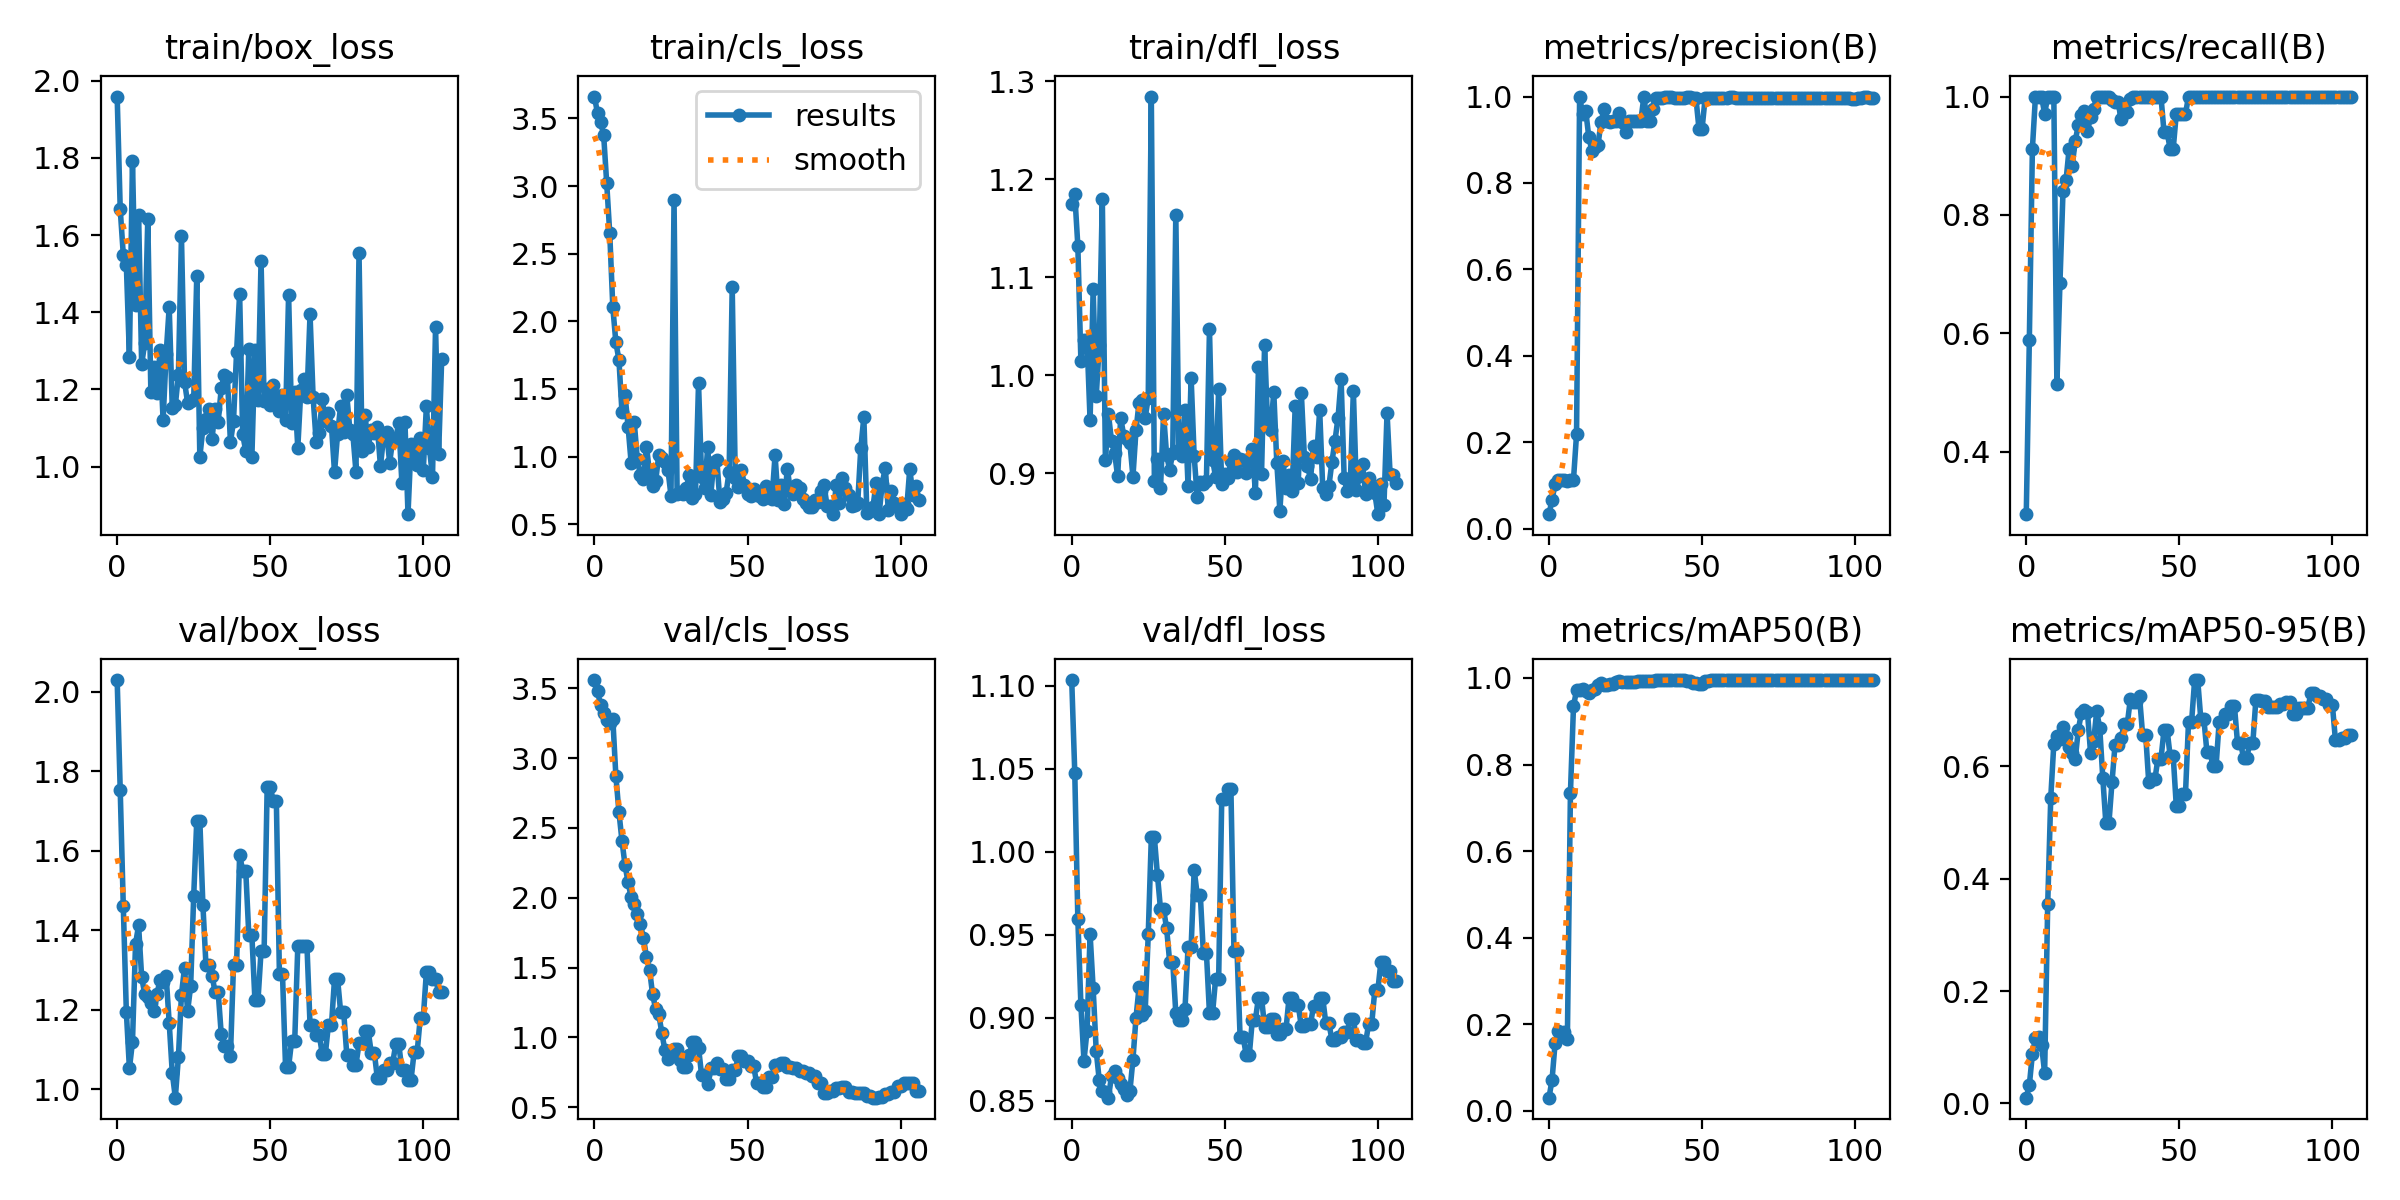

Values plotted in this chart, from the file beside it:
epoch, train/box_loss, train/cls_loss, train/dfl_loss, metrics/precision(B), metrics/recall(B), metrics/mAP50(B), metrics/mAP50-95(B), val/box_loss, val/cls_loss, val/dfl_loss, lr/pg0, lr/pg1, lr/pg2
0, 1.959, 3.662, 1.175, 0.03333, 0.2941, 0.03073, 0.01005, 2.03, 3.56, 1.103, 2e-05, 2e-05, 2e-05
1, 1.667, 3.538, 1.185, 0.06667, 0.5882, 0.07211, 0.03236, 1.752, 3.479, 1.048, 5.9802e-05, 5.9802e-05, 5.9802e-05
2, 1.549, 3.471, 1.132, 0.1033, 0.9118, 0.1574, 0.08782, 1.461, 3.382, 0.9594, 9.934e-05, 9.934e-05, 9.934e-05
3, 1.522, 3.381, 1.014, 0.1133, 1, 0.1843, 0.1167, 1.194, 3.325, 0.9077, 0.0001386, 0.0001386, 0.0001386
4, 1.285, 3.024, 1.036, 0.1133, 1, 0.1765, 0.1178, 1.052, 3.271, 0.8742, 0.0001776, 0.0001776, 0.0001776
5, 1.793, 2.65, 1.036, 0.1133, 1, 0.1824, 0.1034, 1.119, 3.251, 0.8923, 0.0002164, 0.0002164, 0.0002164
6, 1.419, 2.105, 0.9539, 0.11, 0.9706, 0.1659, 0.05425, 1.366, 3.282, 0.9506, 0.0002548, 0.0002548, 0.0002548
7, 1.652, 1.844, 1.087, 0.1133, 1, 0.7338, 0.3541, 1.412, 2.872, 0.9177, 0.0002931, 0.0002931, 0.0002931
8, 1.265, 1.716, 0.9784, 0.1133, 1, 0.9342, 0.5442, 1.282, 2.614, 0.8802, 0.000331, 0.000331, 0.000331
9, 1.32, 1.327, 1.031, 0.2182, 1, 0.9718, 0.6402, 1.24, 2.407, 0.8623, 0.0003687, 0.0003687, 0.0003687
10, 1.641, 1.454, 1.18, 1, 0.5137, 0.9715, 0.6534, 1.234, 2.232, 0.8559, 0.0004061, 0.0004061, 0.0004061
11, 1.194, 1.22, 0.914, 0.9588, 0.6853, 0.9735, 0.6483, 1.218, 2.11, 0.8551, 0.0004433, 0.0004433, 0.0004433
12, 1.258, 0.9502, 0.9601, 0.9661, 0.8395, 0.9687, 0.6704, 1.197, 2.002, 0.8519, 0.0004802, 0.0004802, 0.0004802
13, 1.19, 1.256, 0.9329, 0.9068, 0.8588, 0.9655, 0.6525, 1.239, 1.955, 0.8651, 0.0005168, 0.0005168, 0.0005168
14, 1.303, 0.982, 0.9212, 0.8746, 0.9118, 0.9718, 0.6338, 1.276, 1.887, 0.8681, 0.0005532, 0.0005532, 0.0005532
15, 1.12, 0.8646, 0.8968, 0.8824, 0.8832, 0.9734, 0.6237, 1.271, 1.81, 0.8637, 0.0005893, 0.0005893, 0.0005893
16, 1.292, 0.836, 0.9568, 0.8871, 0.925, 0.9841, 0.6129, 1.285, 1.713, 0.8604, 0.0006251, 0.0006251, 0.0006251
17, 1.413, 1.074, 0.9382, 0.9418, 0.9519, 0.9871, 0.6654, 1.167, 1.576, 0.8573, 0.0006607, 0.0006607, 0.0006607
18, 1.151, 0.8782, 0.9348, 0.9705, 0.9683, 0.9832, 0.6945, 1.041, 1.484, 0.8532, 0.000696, 0.000696, 0.000696
19, 1.159, 0.7852, 0.9309, 0.9432, 0.976, 0.9833, 0.7005, 0.979, 1.308, 0.8557, 0.0007311, 0.0007311, 0.0007311
20, 1.237, 0.8201, 0.8965, 0.9419, 0.9412, 0.9849, 0.6962, 1.081, 1.202, 0.8749, 0.0007659, 0.0007659, 0.0007659
21, 1.597, 1.01, 0.9443, 0.9426, 0.9659, 0.9849, 0.6241, 1.238, 1.169, 0.9002, 0.0008004, 0.0008004, 0.0008004
22, 1.22, 0.9878, 0.9721, 0.9433, 0.9788, 0.9895, 0.6445, 1.306, 1.032, 0.9184, 0.0008347, 0.0008347, 0.0008347
23, 1.165, 0.9616, 0.9747, 0.9623, 1, 0.9927, 0.6981, 1.196, 0.911, 0.9015, 0.0008686, 0.0008686, 0.0008686
24, 1.171, 0.9046, 0.9567, 0.9404, 1, 0.9912, 0.6684, 1.259, 0.8484, 0.9039, 0.0009024, 0.0009024, 0.0009024
25, 1.174, 0.7117, 0.9771, 0.9174, 1, 0.9899, 0.5794, 1.486, 0.8683, 0.9504, 0.0009359, 0.0009359, 0.0009359
26, 1.494, 2.9, 1.284, 0.9442, 1, 0.9913, 0.4989, 1.676, 0.9185, 1.009, 0.000969, 0.000969, 0.000969
27, 1.025, 0.7273, 0.8924, 0.9442, 1, 0.9913, 0.4989, 1.676, 0.9185, 1.009, 0.001002, 0.001002, 0.001002
28, 1.099, 0.7385, 0.9141, 0.9442, 0.9949, 0.9896, 0.5714, 1.464, 0.8408, 0.9861, 0.001035, 0.001035, 0.001035
29, 1.123, 0.7267, 0.8845, 0.9439, 0.99, 0.993, 0.6389, 1.313, 0.7893, 0.9655, 0.001067, 0.001067, 0.001067
30, 1.149, 0.7651, 0.9603, 0.9439, 0.99, 0.993, 0.6389, 1.313, 0.7893, 0.9655, 0.001099, 0.001099, 0.001099
31, 1.072, 0.8663, 0.9186, 1, 0.9613, 0.9939, 0.6506, 1.286, 0.8718, 0.9538, 0.001131, 0.001131, 0.001131
32, 1.15, 0.6948, 0.9034, 0.943, 0.9737, 0.9921, 0.6754, 1.244, 0.9664, 0.9336, 0.001163, 0.001163, 0.001163
33, 1.116, 0.7234, 0.9212, 0.943, 0.9737, 0.9921, 0.6754, 1.244, 0.9664, 0.9336, 0.001194, 0.001194, 0.001194
34, 1.203, 1.542, 1.164, 0.9713, 0.9962, 0.9919, 0.7199, 1.138, 0.9273, 0.903, 0.001225, 0.001225, 0.001225
35, 1.238, 0.8531, 0.9241, 0.9958, 1, 0.995, 0.715, 1.11, 0.7295, 0.8986, 0.001256, 0.001256, 0.001256
36, 1.233, 0.7668, 0.9177, 0.9958, 1, 0.995, 0.715, 1.11, 0.7295, 0.8986, 0.001287, 0.001287, 0.001287
37, 1.063, 1.071, 0.9649, 0.9978, 1, 0.995, 0.7245, 1.084, 0.6647, 0.9053, 0.001317, 0.001317, 0.001317
38, 1.118, 0.7181, 0.8871, 0.9981, 1, 0.995, 0.6565, 1.312, 0.781, 0.9425, 0.001347, 0.001347, 0.001347
39, 1.296, 0.9636, 0.9977, 0.9981, 1, 0.995, 0.6565, 1.312, 0.781, 0.9425, 0.001377, 0.001377, 0.001377
40, 1.448, 0.9721, 0.9174, 0.998, 1, 0.995, 0.5723, 1.59, 0.8187, 0.9891, 0.001406, 0.001406, 0.001406
41, 1.083, 0.6619, 0.8757, 0.9974, 1, 0.995, 0.5767, 1.55, 0.7752, 0.9741, 0.001435, 0.001435, 0.001435
42, 1.041, 0.6841, 0.8916, 0.9974, 1, 0.995, 0.5767, 1.55, 0.7752, 0.9741, 0.001464, 0.001464, 0.001464
43, 1.306, 0.7315, 0.8887, 0.9961, 1, 0.995, 0.6132, 1.388, 0.7048, 0.9391, 0.001493, 0.001493, 0.001493
44, 1.024, 0.8898, 0.8925, 0.9961, 1, 0.995, 0.6132, 1.388, 0.7048, 0.9391, 0.001522, 0.001522, 0.001522
45, 1.302, 2.256, 1.047, 1, 0.9396, 0.9939, 0.665, 1.224, 0.7634, 0.9026, 0.00155, 0.00155, 0.00155
46, 1.173, 0.8425, 0.914, 1, 0.9396, 0.9939, 0.665, 1.224, 0.7634, 0.9026, 0.001578, 0.001578, 0.001578
47, 1.534, 0.7783, 0.8962, 0.9965, 0.9118, 0.9879, 0.6183, 1.348, 0.8669, 0.9235, 0.001605, 0.001605, 0.001605
48, 1.17, 0.9011, 0.9863, 0.9965, 0.9118, 0.9879, 0.6183, 1.348, 0.8669, 0.9235, 0.001633, 0.001633, 0.001633
49, 1.202, 0.7917, 0.8886, 0.9248, 0.9706, 0.9863, 0.5296, 1.761, 0.8294, 1.032, 0.00166, 0.00166, 0.00166
50, 1.161, 0.7272, 0.8996, 0.9248, 0.9706, 0.9863, 0.5296, 1.761, 0.8294, 1.032, 0.00167, 0.00167, 0.00167
51, 1.211, 0.7082, 0.8949, 0.9968, 0.9706, 0.9939, 0.55, 1.724, 0.7961, 1.038, 0.00167, 0.00167, 0.00167
52, 1.174, 0.7631, 0.9129, 0.9968, 0.9706, 0.9939, 0.55, 1.724, 0.7961, 1.038, 0.001663, 0.001663, 0.001663
53, 1.143, 0.713, 0.9187, 0.9956, 1, 0.995, 0.6792, 1.29, 0.6695, 0.9405, 0.001657, 0.001657, 0.001657
54, 1.186, 0.7123, 0.9015, 0.9956, 1, 0.995, 0.6792, 1.29, 0.6695, 0.9405, 0.00165, 0.00165, 0.00165
55, 1.121, 0.6844, 0.9147, 0.9972, 1, 0.995, 0.7537, 1.057, 0.6435, 0.8885, 0.001644, 0.001644, 0.001644
56, 1.445, 0.7864, 0.9137, 0.9972, 1, 0.995, 0.7537, 1.057, 0.6435, 0.8885, 0.001637, 0.001637, 0.001637
57, 1.114, 0.7227, 0.9006, 0.9973, 1, 0.995, 0.6852, 1.123, 0.7135, 0.8776, 0.00163, 0.00163, 0.00163
58, 1.194, 0.6877, 0.912, 0.9973, 1, 0.995, 0.6852, 1.123, 0.7135, 0.8776, 0.001624, 0.001624, 0.001624
59, 1.048, 1.012, 0.9246, 0.998, 1, 0.995, 0.6259, 1.359, 0.805, 0.8989, 0.001617, 0.001617, 0.001617
... 47 more rows
